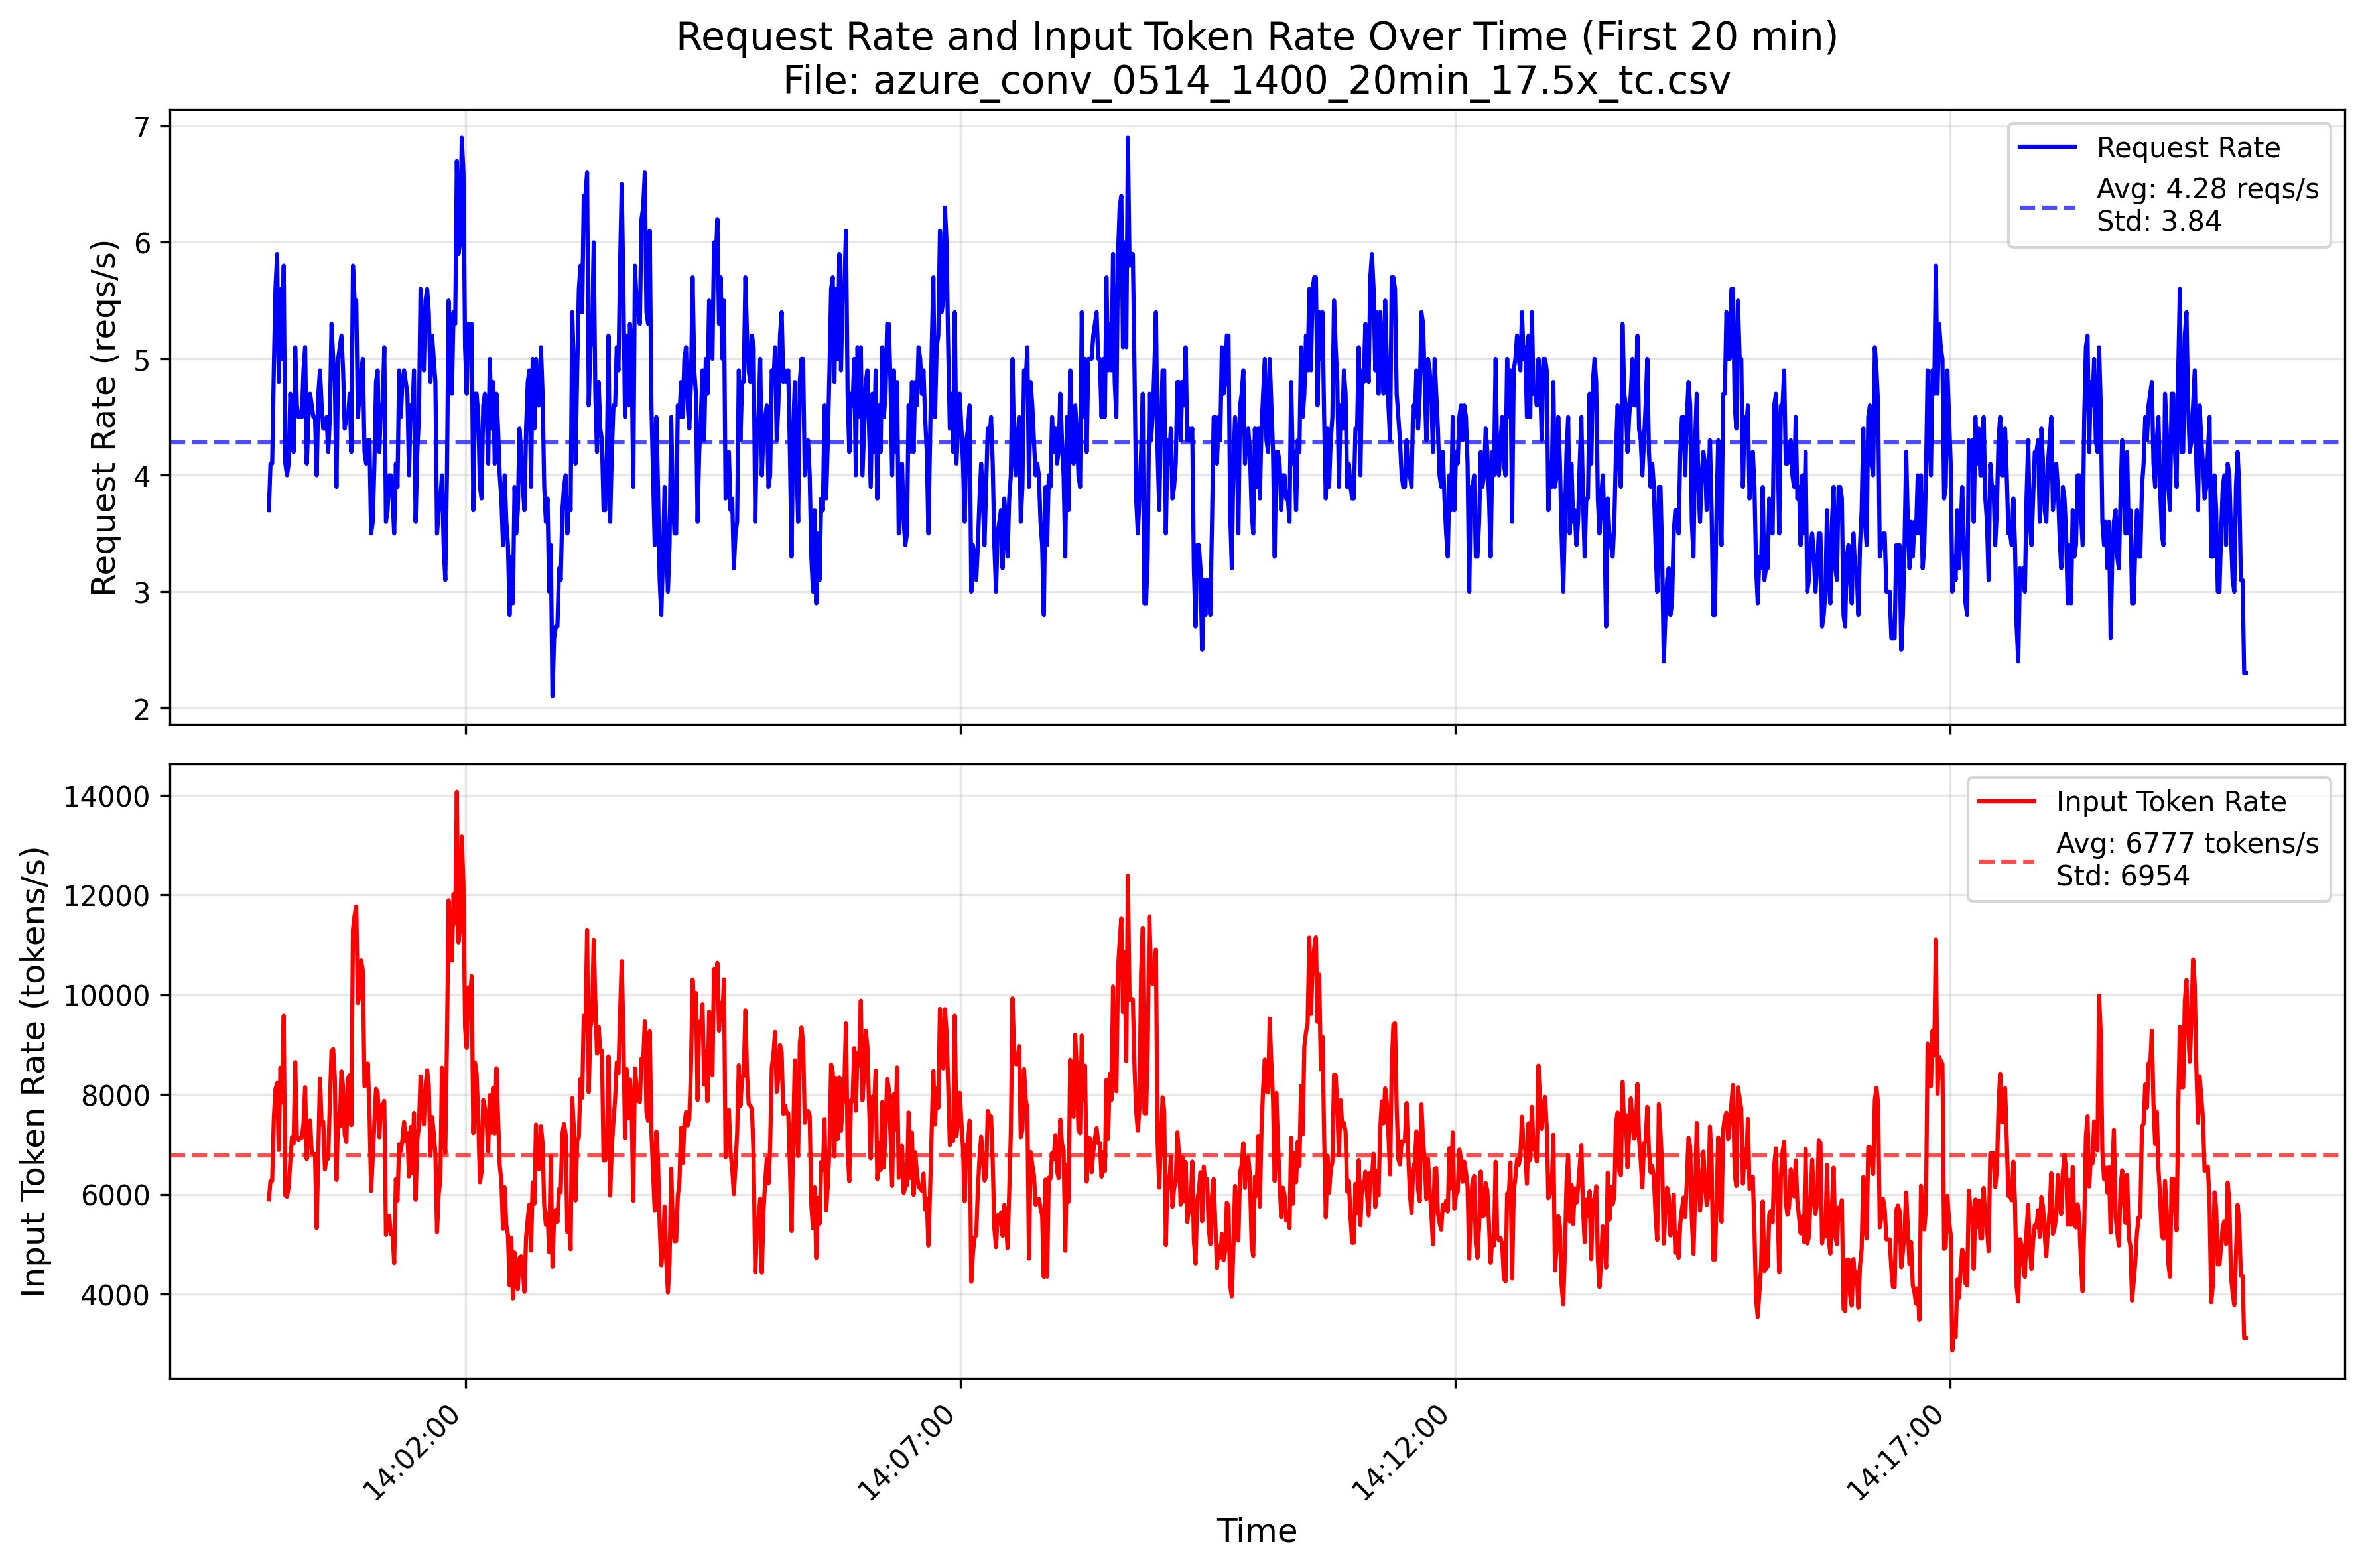

The table this chart was drawn from, first rows:
TIMESTAMP, ContextTokens, GeneratedTokens
2024-05-14 14:00:00.001172+00:00, 1661, 80
2024-05-14 14:00:00.378559500+00:00, 208, 3
2024-05-14 14:00:00.392174500+00:00, 419, 9
2024-05-14 14:00:00.396339500+00:00, 2115, 50
2024-05-14 14:00:00.398247+00:00, 53, 53
2024-05-14 14:00:00.410759500+00:00, 1840, 11
2024-05-14 14:00:00.411057+00:00, 2951, 195
2024-05-14 14:00:00.864727+00:00, 621, 34
2024-05-14 14:00:00.885184500+00:00, 262, 42
2024-05-14 14:00:00.959437+00:00, 617, 36
2024-05-14 14:00:00.964477+00:00, 2699, 425
2024-05-14 14:00:02.630179500+00:00, 2533, 13
2024-05-14 14:00:02.647837+00:00, 275, 106
2024-05-14 14:00:02.699077+00:00, 240, 52
2024-05-14 14:00:02.702542+00:00, 2049, 180
2024-05-14 14:00:02.717399500+00:00, 832, 10
2024-05-14 14:00:02.720917+00:00, 1358, 450
2024-05-14 14:00:02.841282+00:00, 234, 55
2024-05-14 14:00:03.353034500+00:00, 349, 8
2024-05-14 14:00:03.438924500+00:00, 1702, 3
2024-05-14 14:00:04.447152+00:00, 2747, 370
2024-05-14 14:00:04.459367+00:00, 5349, 3
2024-05-14 14:00:04.462832+00:00, 1834, 17
2024-05-14 14:00:04.465807+00:00, 3495, 576
2024-05-14 14:00:04.467977+00:00, 558, 17
2024-05-14 14:00:04.528562+00:00, 289, 52
2024-05-14 14:00:04.543682+00:00, 310, 46
2024-05-14 14:00:04.550437+00:00, 1865, 3
2024-05-14 14:00:04.556019500+00:00, 624, 7
2024-05-14 14:00:04.559992+00:00, 1510, 3
2024-05-14 14:00:04.562809500+00:00, 451, 6
2024-05-14 14:00:04.582619500+00:00, 5338, 770
2024-05-14 14:00:04.583669500+00:00, 1922, 10
2024-05-14 14:00:04.590057+00:00, 6394, 20
2024-05-14 14:00:04.594904500+00:00, 552, 19
2024-05-14 14:00:04.597967+00:00, 668, 37
2024-05-14 14:00:04.606612+00:00, 2105, 112
2024-05-14 14:00:05.137789500+00:00, 556, 21
2024-05-14 14:00:05.252169499+00:00, 2347, 553
2024-05-14 14:00:05.257822+00:00, 611, 33
2024-05-14 14:00:05.265556999+00:00, 142, 127
2024-05-14 14:00:07.028857+00:00, 548, 19
2024-05-14 14:00:07.079344500+00:00, 2773, 208
2024-05-14 14:00:07.081602+00:00, 596, 27
2024-05-14 14:00:07.230912+00:00, 1630, 72
2024-05-14 14:00:07.747057+00:00, 1822, 3
2024-05-14 14:00:07.750504500+00:00, 1235, 200
2024-05-14 14:00:07.756892+00:00, 1338, 51
2024-05-14 14:00:07.802199500+00:00, 2568, 31
2024-05-14 14:00:08.783984500+00:00, 2468, 250
2024-05-14 14:00:08.794502+00:00, 244, 54
2024-05-14 14:00:08.816027+00:00, 377, 8
2024-05-14 14:00:08.853879500+00:00, 115, 45
2024-05-14 14:00:08.859094500+00:00, 1829, 219
2024-05-14 14:00:08.866567+00:00, 131, 51
2024-05-14 14:00:08.868492+00:00, 706, 20
2024-05-14 14:00:09.532704499+00:00, 266, 48
2024-05-14 14:00:09.533404500+00:00, 376, 50
2024-05-14 14:00:09.586482+00:00, 626, 9
2024-05-14 14:00:11.365724500+00:00, 581, 10
... 89,557 more rows
